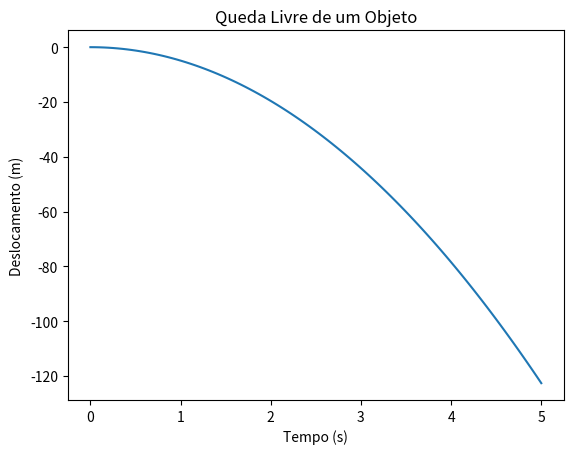

The script that saved this image:
import numpy as np
import matplotlib.pyplot as plt

g = -9.81
t = np.linspace(0, 5, 100)

s = 0 + 0.5 * g * t**2

plt.plot(t, s)
plt.xlabel('Tempo (s)')
plt.ylabel('Deslocamento (m)')
plt.title('Queda Livre de um Objeto')
plt.show()
